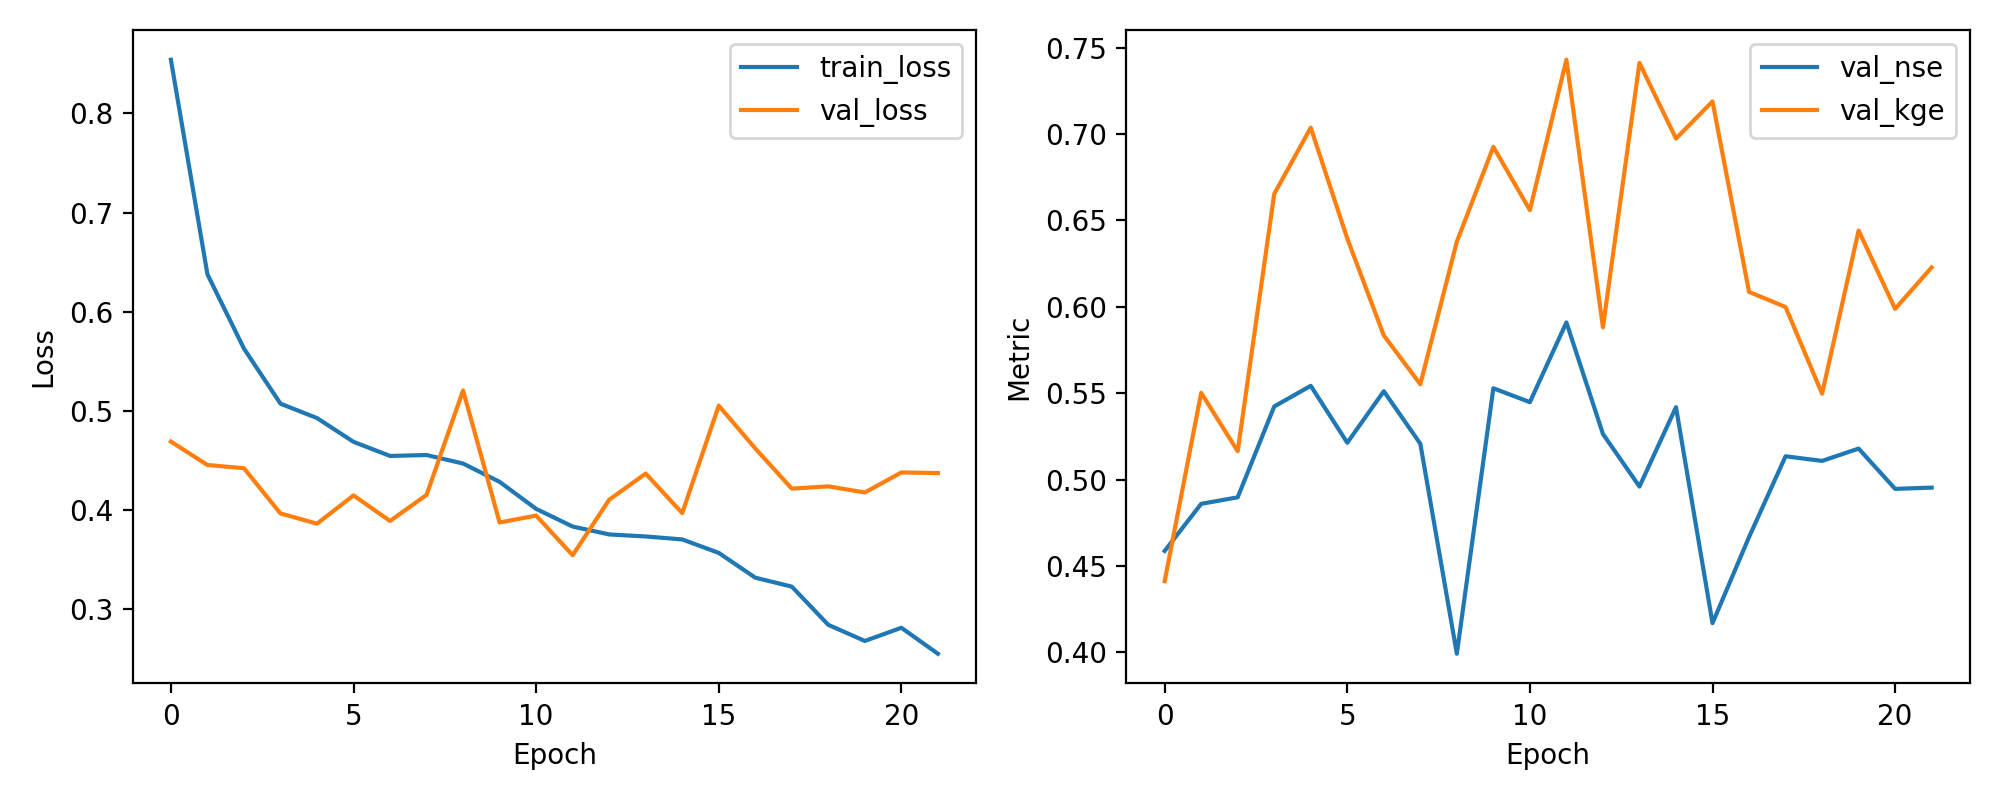

The file beside this chart, header and first rows:
epoch, train_loss, val_loss, val_nse, val_kge
1, 0.8542, 0.4692, 0.4587, 0.4412
2, 0.6378, 0.4455, 0.486, 0.5502
3, 0.5629, 0.4423, 0.4898, 0.5165
4, 0.5073, 0.3967, 0.5424, 0.6654
5, 0.4928, 0.3863, 0.5543, 0.7037
6, 0.4689, 0.4149, 0.5214, 0.6396
7, 0.4546, 0.389, 0.5512, 0.5835
8, 0.4556, 0.4154, 0.5208, 0.5552
9, 0.447, 0.5207, 0.3992, 0.6377
10, 0.4285, 0.3875, 0.5529, 0.6926
11, 0.4013, 0.3945, 0.5449, 0.656
12, 0.3834, 0.3545, 0.591, 0.7431
13, 0.3755, 0.4105, 0.5264, 0.5882
14, 0.3734, 0.4369, 0.496, 0.7412
15, 0.3705, 0.397, 0.542, 0.6974
16, 0.3569, 0.5054, 0.4169, 0.7189
17, 0.3319, 0.4622, 0.4667, 0.6087
18, 0.3228, 0.4217, 0.5135, 0.5999
19, 0.2843, 0.424, 0.5108, 0.5497
20, 0.2681, 0.4178, 0.518, 0.6442
21, 0.2814, 0.438, 0.4947, 0.5989
22, 0.2552, 0.4374, 0.4954, 0.6228
